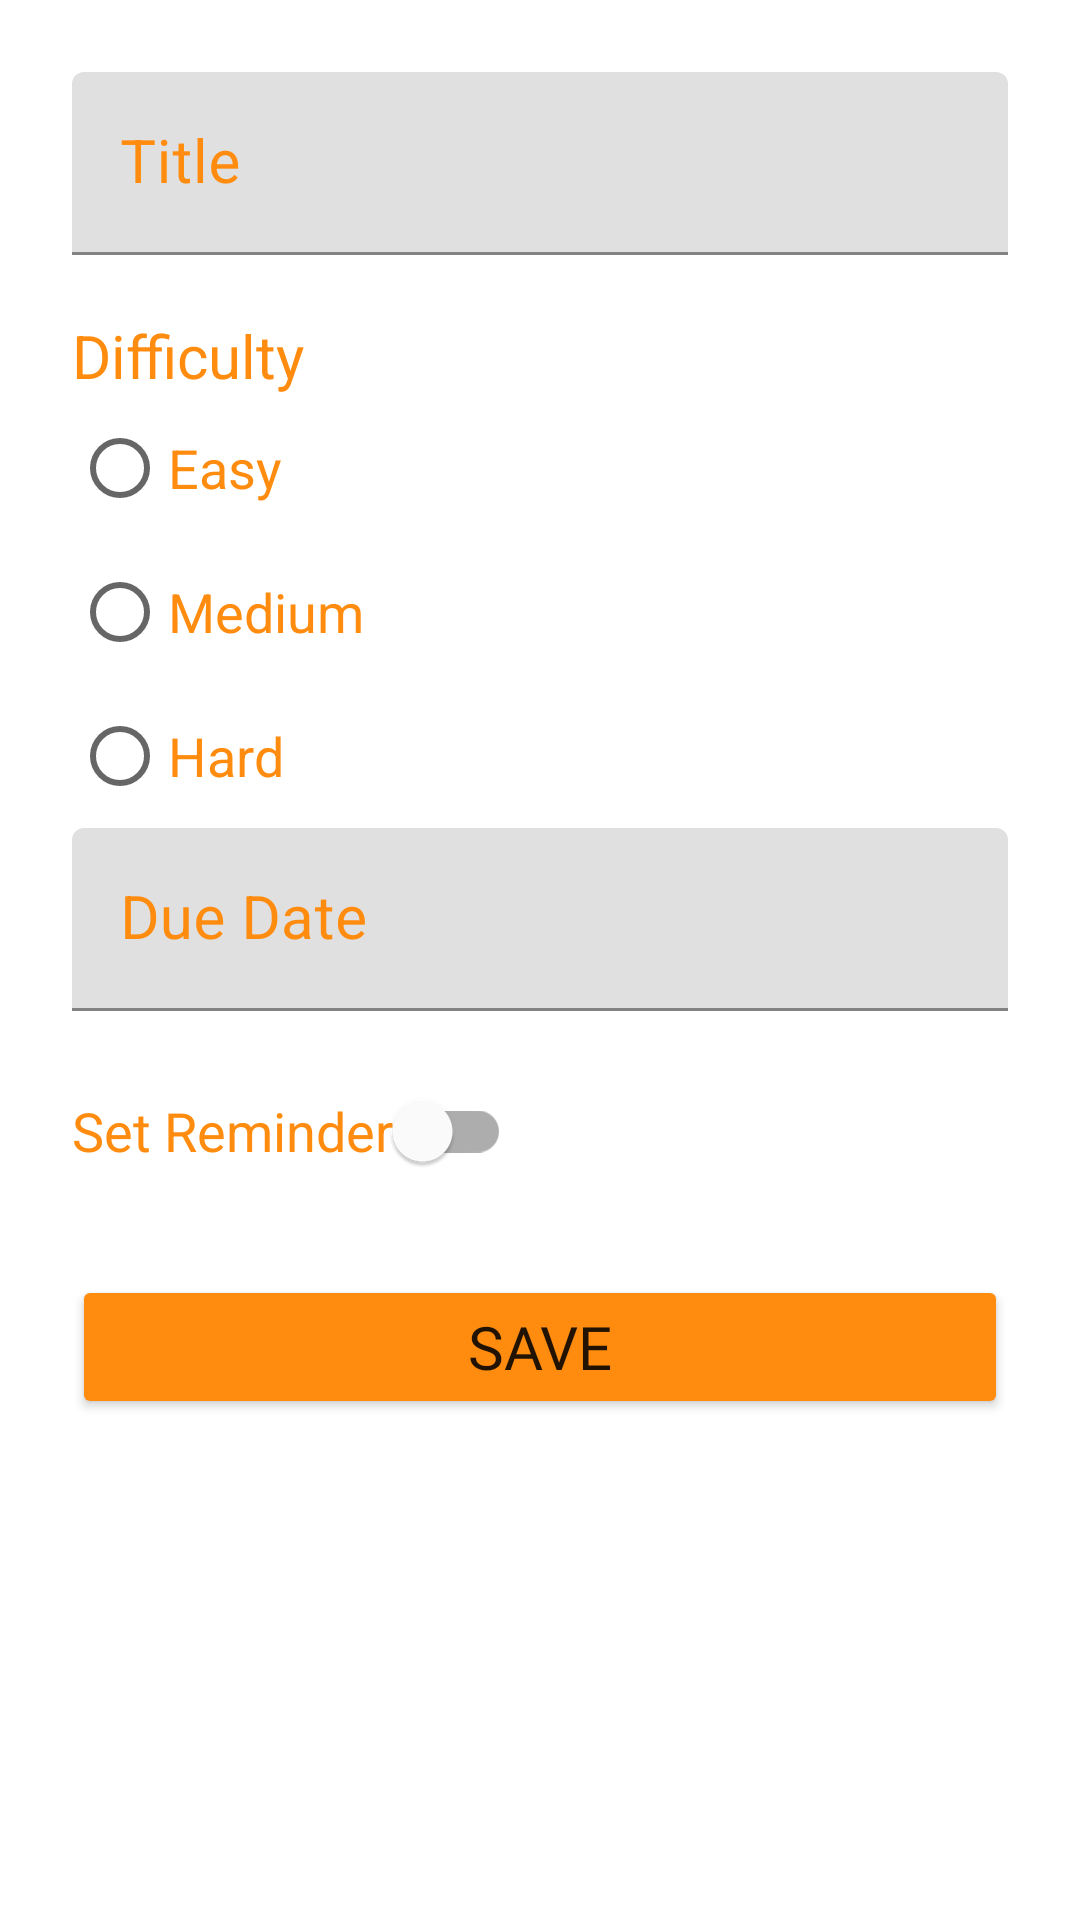

Here is an Android app screen rendered from its layout file. Give the layout XML and the strings, colors and styles it references.
<!-- AndroidManifest.xml: application theme Theme.DungeonOfHabits -->
<!-- res/layout/activity_add_task.xml -->
<?xml version="1.0" encoding="utf-8"?>
<LinearLayout
    xmlns:android="http://schemas.android.com/apk/res/android"
    xmlns:app="http://schemas.android.com/apk/res-auto"
    android:layout_width="match_parent"
    android:layout_height="match_parent"
    android:orientation="vertical"
    android:padding="24dp">


    <com.google.android.material.textfield.TextInputLayout
        android:layout_width="match_parent"
        android:layout_height="wrap_content"
        android:hint="@string/title"
        android:textColorHint="@color/orange">

        <com.google.android.material.textfield.TextInputEditText
            android:id="@+id/inputTitle"
            android:layout_width="match_parent"
            android:layout_height="wrap_content"
            android:textColor="@color/orange"
            android:textSize="20sp"/>
    </com.google.android.material.textfield.TextInputLayout>

    <TextView
        android:layout_width="wrap_content"
        android:layout_height="wrap_content"
        android:text="@string/difficulty"
        android:layout_marginTop="20dp"
        android:textSize="20sp"
        android:textColor="@color/orange"/>

    <RadioGroup
        android:id="@+id/radioDifficulty"
        android:layout_width="wrap_content"
        android:layout_height="wrap_content"
        android:orientation="vertical">

        <RadioButton
            android:id="@+id/radioEasy"
            android:layout_width="wrap_content"
            android:layout_height="wrap_content"
            android:text="@string/easy"
            android:textColor="@color/orange"
            android:textSize="18sp"/>

        <RadioButton
            android:id="@+id/radioMedium"
            android:layout_width="wrap_content"
            android:layout_height="wrap_content"
            android:text="@string/medium"
            android:textColor="@color/orange"
            android:textSize="18sp" />

        <RadioButton
            android:id="@+id/radioHard"
            android:layout_width="wrap_content"
            android:layout_height="wrap_content"
            android:text="@string/hard"
            android:textColor="@color/orange"
            android:textSize="18sp" />

    </RadioGroup>


    <com.google.android.material.textfield.TextInputLayout
        android:id="@+id/date_layout"
        android:layout_width="match_parent"
        android:layout_height="wrap_content"
        android:hint="@string/due_date"
        android:textColorHint="@color/orange">

        <com.google.android.material.textfield.TextInputEditText
            android:id="@+id/date_input"
            android:layout_width="match_parent"
            android:layout_height="wrap_content"
            android:focusable="false"
            android:clickable="true"
            android:textSize="20sp"/>
    </com.google.android.material.textfield.TextInputLayout>

    <com.google.android.material.switchmaterial.SwitchMaterial
        android:id="@+id/reminder_switch"
        android:layout_width="wrap_content"
        android:layout_height="wrap_content"
        android:layout_marginTop="16dp"
        android:text="Set Reminder"
        android:textSize="18sp"
        android:textColor="@color/orange"/>


    <Button
        android:id="@+id/btnAdd"
        android:layout_width="match_parent"
        android:layout_height="wrap_content"
        android:text="@string/save"
        android:backgroundTint="@color/orange"
        android:fontFamily="@font/caesar"
        android:layout_marginTop="24dp"
        android:textSize="20sp" />

</LinearLayout>
<!-- resources referenced by this layout -->
<resources>
  <color name="orange">#FF8C0F</color>
  <string name="difficulty">Difficulty</string>
  <string name="due_date">Due Date</string>
  <string name="easy">Easy</string>
  <string name="hard">Hard</string>
  <string name="medium">Medium</string>
  <string name="save">Save</string>
  <string name="title">Title</string>
  <style name="Theme.DungeonOfHabits" parent="Theme.MaterialComponents.DayNight.NoActionBar">
          
          <item name="colorPrimary">@color/purple_500</item>
          <item name="colorPrimaryVariant">@color/purple_700</item>
          <item name="colorOnPrimary">@color/white</item>
          
          <item name="colorSecondary">@color/teal_200</item>
          <item name="colorSecondaryVariant">@color/teal_700</item>
          <item name="colorOnSecondary">@color/black</item>
          
          <item name="android:statusBarColor">?attr/colorPrimaryVariant</item>
          
      </style>
  <color name="purple_500">#FF6200EE</color>
  <color name="purple_700">#FF3700B3</color>
  <color name="white">#FFFFFFFF</color>
  <color name="teal_200">#FF03DAC5</color>
  <color name="teal_700">#FF018786</color>
  <color name="black">#FF000000</color>
</resources>
